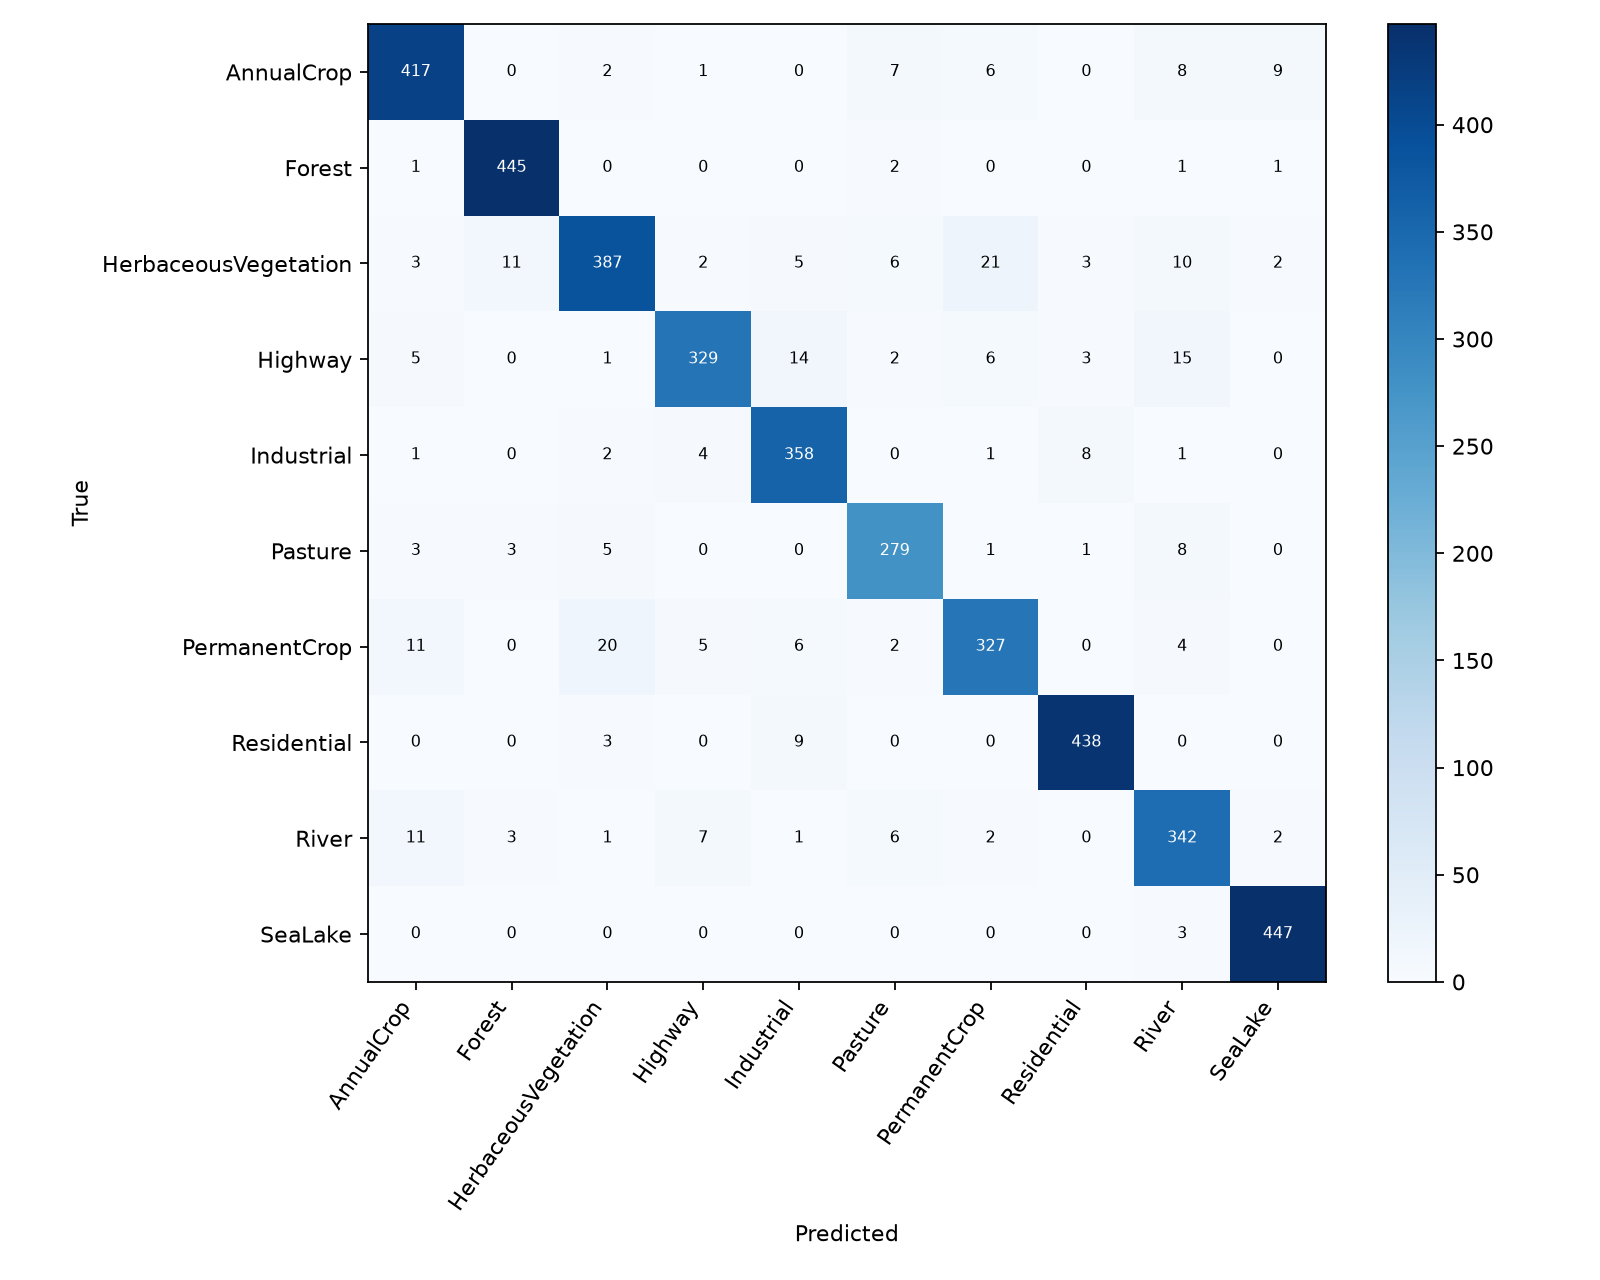

Source data for this figure (header and first rows):
true/predicted, AnnualCrop, Forest, HerbaceousVegetation, Highway, Industrial, Pasture, PermanentCrop, Residential, River, SeaLake
AnnualCrop, 417, 0, 2, 1, 0, 7, 6, 0, 8, 9
Forest, 1, 445, 0, 0, 0, 2, 0, 0, 1, 1
HerbaceousVegetation, 3, 11, 387, 2, 5, 6, 21, 3, 10, 2
Highway, 5, 0, 1, 329, 14, 2, 6, 3, 15, 0
Industrial, 1, 0, 2, 4, 358, 0, 1, 8, 1, 0
Pasture, 3, 3, 5, 0, 0, 279, 1, 1, 8, 0
PermanentCrop, 11, 0, 20, 5, 6, 2, 327, 0, 4, 0
Residential, 0, 0, 3, 0, 9, 0, 0, 438, 0, 0
River, 11, 3, 1, 7, 1, 6, 2, 0, 342, 2
SeaLake, 0, 0, 0, 0, 0, 0, 0, 0, 3, 447
